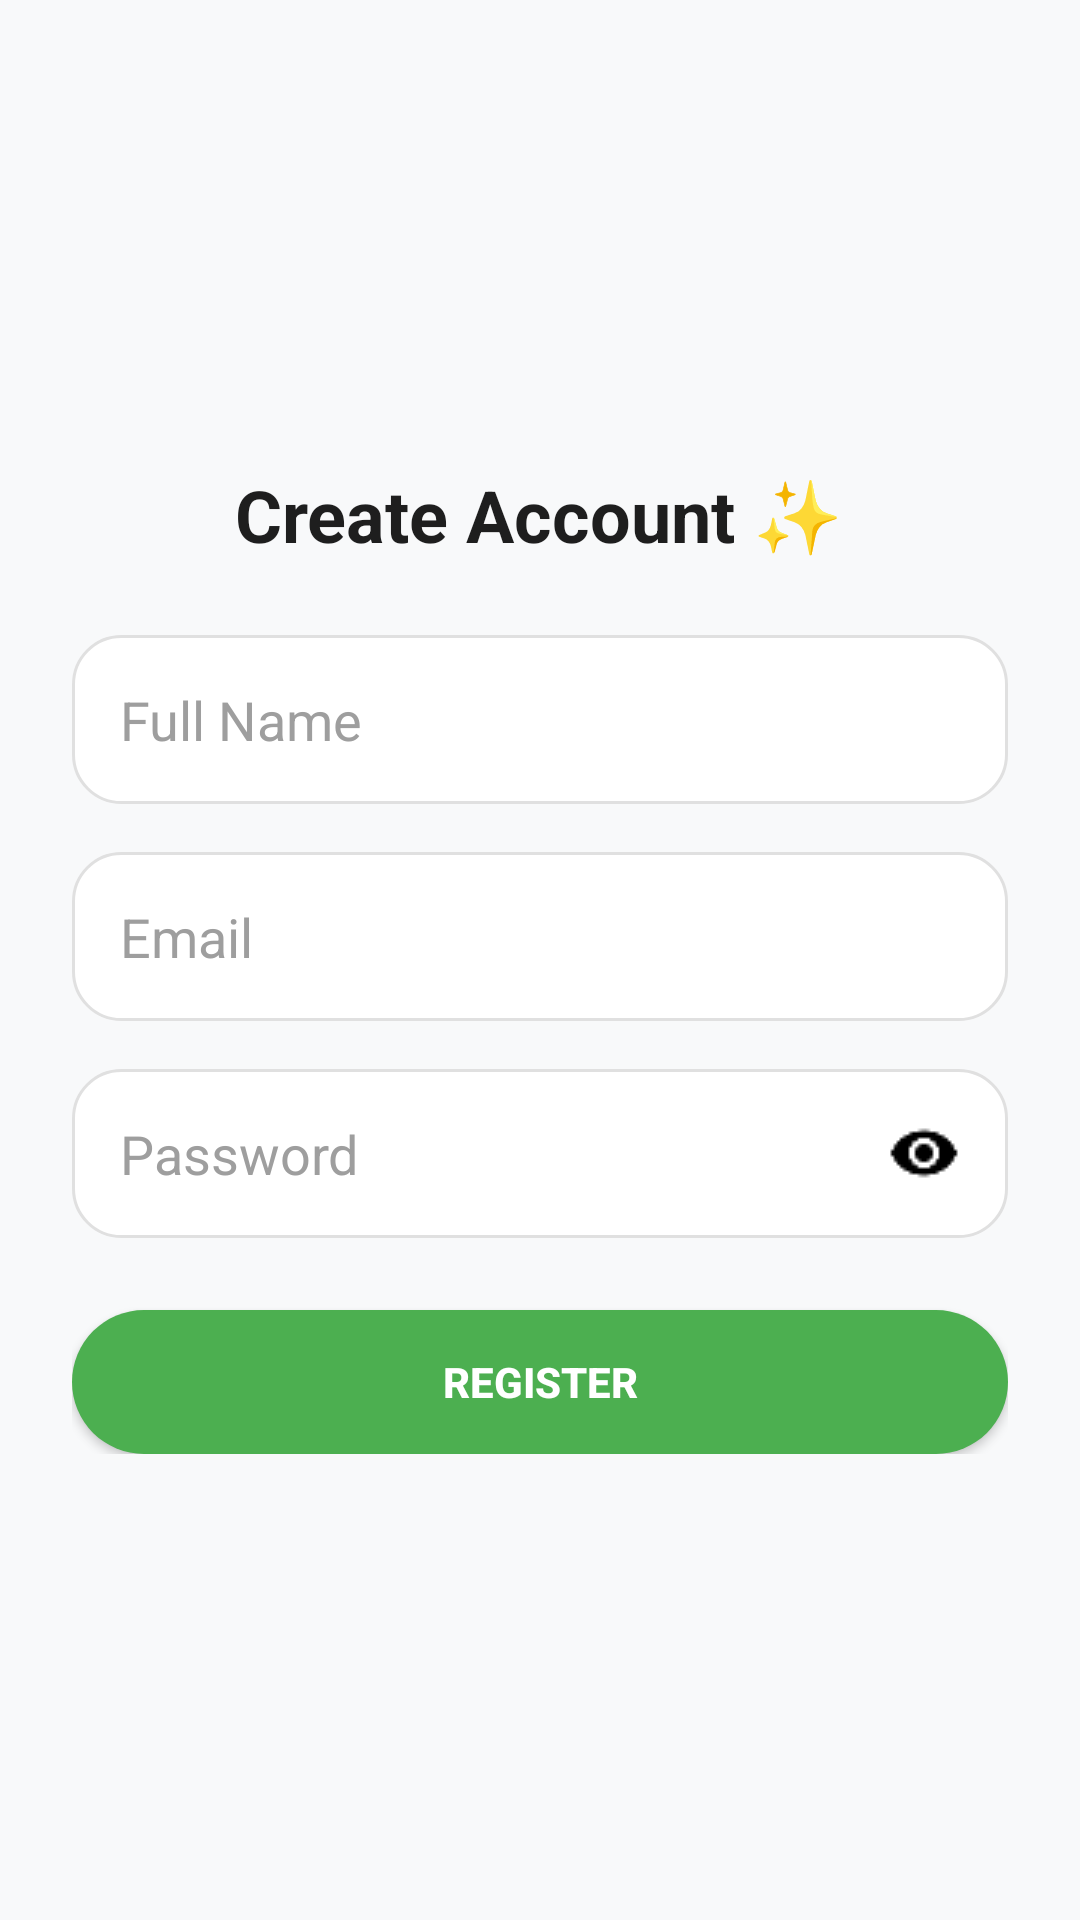

Reconstruct the res/layout file that produces this screen, plus the resources it refers to.
<!-- AndroidManifest.xml: application theme Theme.RunVest -->
<!-- res/layout/activity_register.xml -->
<?xml version="1.0" encoding="utf-8"?>
<androidx.constraintlayout.widget.ConstraintLayout xmlns:android="http://schemas.android.com/apk/res/android"
    xmlns:app="http://schemas.android.com/apk/res-auto"
    android:background="#F8F9FA"
    android:layout_width="match_parent"
    android:layout_height="match_parent"
    android:padding="24dp">

    <LinearLayout
        android:id="@+id/registerForm"
        android:orientation="vertical"
        android:layout_width="0dp"
        android:layout_height="wrap_content"
        android:gravity="center"
        app:layout_constraintTop_toTopOf="parent"
        app:layout_constraintBottom_toBottomOf="parent"
        app:layout_constraintStart_toStartOf="parent"
        app:layout_constraintEnd_toEndOf="parent">

        <TextView
            android:id="@+id/title"
            android:layout_width="wrap_content"
            android:layout_height="wrap_content"
            android:layout_gravity="center"
            android:layout_marginBottom="24dp"
            android:text="Create Account ✨"
            android:textColor="#1E1E1E"
            android:textSize="24sp"
            android:textStyle="bold" />

        <EditText
            android:id="@+id/nameEditText"
            android:hint="Full Name"
            android:padding="16dp"
            android:background="@drawable/bg_input"
            android:layout_width="match_parent"
            android:layout_height="wrap_content"
            android:textColor="#1E1E1E"
            android:textColorHint="#9E9E9E"
            android:layout_marginBottom="16dp"/>

        <EditText
            android:id="@+id/emailEditText"
            android:hint="Email"
            android:inputType="textEmailAddress"
            android:padding="16dp"
            android:background="@drawable/bg_input"
            android:layout_width="match_parent"
            android:layout_height="wrap_content"
            android:textColor="#1E1E1E"
            android:textColorHint="#9E9E9E"
            android:layout_marginBottom="16dp"/>

        <FrameLayout
            android:layout_width="match_parent"
            android:layout_height="wrap_content"
            android:layout_marginBottom="24dp">

            <EditText
                android:id="@+id/passwordEditText"
                android:hint="Password"
                android:inputType="textPassword"
                android:padding="16dp"
                android:background="@drawable/bg_input"
                android:layout_width="match_parent"
                android:layout_height="wrap_content"
                android:textColor="#1E1E1E"
                android:textColorHint="#9E9E9E"
                android:layout_gravity="center_vertical"/>

            <ImageView
                android:id="@+id/togglePasswordVisibility"
                android:layout_width="24dp"
                android:layout_height="24dp"
                android:layout_gravity="end|center_vertical"
                android:layout_marginEnd="16dp"
                android:src="@drawable/ic_visibility"
                android:contentDescription="Toggle password visibility"/>
        </FrameLayout>

        <Button
            android:id="@+id/registerButton"
            android:text="Register"
            android:textStyle="bold"
            android:textColor="#FFFFFF"
            android:layout_width="match_parent"
            android:layout_height="wrap_content"
            android:background="@drawable/bg_button"
            android:backgroundTint="#4CAF50"/>
    </LinearLayout>

    <ProgressBar
        android:id="@+id/progressBar"
        android:layout_width="wrap_content"
        android:layout_height="wrap_content"
        android:visibility="gone"
        app:layout_constraintTop_toTopOf="parent"
        app:layout_constraintBottom_toBottomOf="parent"
        app:layout_constraintStart_toStartOf="parent"
        app:layout_constraintEnd_toEndOf="parent" />

</androidx.constraintlayout.widget.ConstraintLayout>
<!-- resources referenced by this layout -->
<resources>
  <!-- drawable bg_button (drawable) -->
  <shape xmlns:android="http://schemas.android.com/apk/res/android">
      <solid android:color="#4CAF50" />
      <corners android:radius="30dp"/>
  </shape>
  <!-- drawable bg_input (drawable) -->
  <shape xmlns:android="http://schemas.android.com/apk/res/android">
      <solid android:color="#FFFFFF" />
      <corners android:radius="16dp"/>
      <padding android:left="12dp" android:top="12dp" android:right="12dp" android:bottom="12dp"/>
      <stroke android:width="1dp" android:color="#E0E0E0"/>
  </shape>
  <!-- drawable ic_visibility: png bitmap (drawable, 395 bytes) -->
  <style name="Theme.RunVest" parent="Theme.MaterialComponents.DayNight.DarkActionBar">
          
          <item name="colorPrimary">@color/purple_500</item>
          <item name="colorPrimaryVariant">@color/purple_700</item>
          <item name="colorOnPrimary">@color/white</item>
          
          <item name="colorSecondary">@color/teal_200</item>
          <item name="colorSecondaryVariant">@color/teal_700</item>
          <item name="colorOnSecondary">@color/black</item>
          
          <item name="android:statusBarColor">?attr/colorPrimaryVariant</item>
          
  
      </style>
  <!-- not gathered from this repository: default colours our renderer supplied (Android Studio template values) -->
  <color name="purple_500">#FF6200EE</color>
  <color name="purple_700">#FF3700B3</color>
  <color name="teal_200">#FF03DAC5</color>
  <color name="teal_700">#FF018786</color>
  <color name="black">#FF000000</color>
  <color name="white">#FFFFFFFF</color>
</resources>
